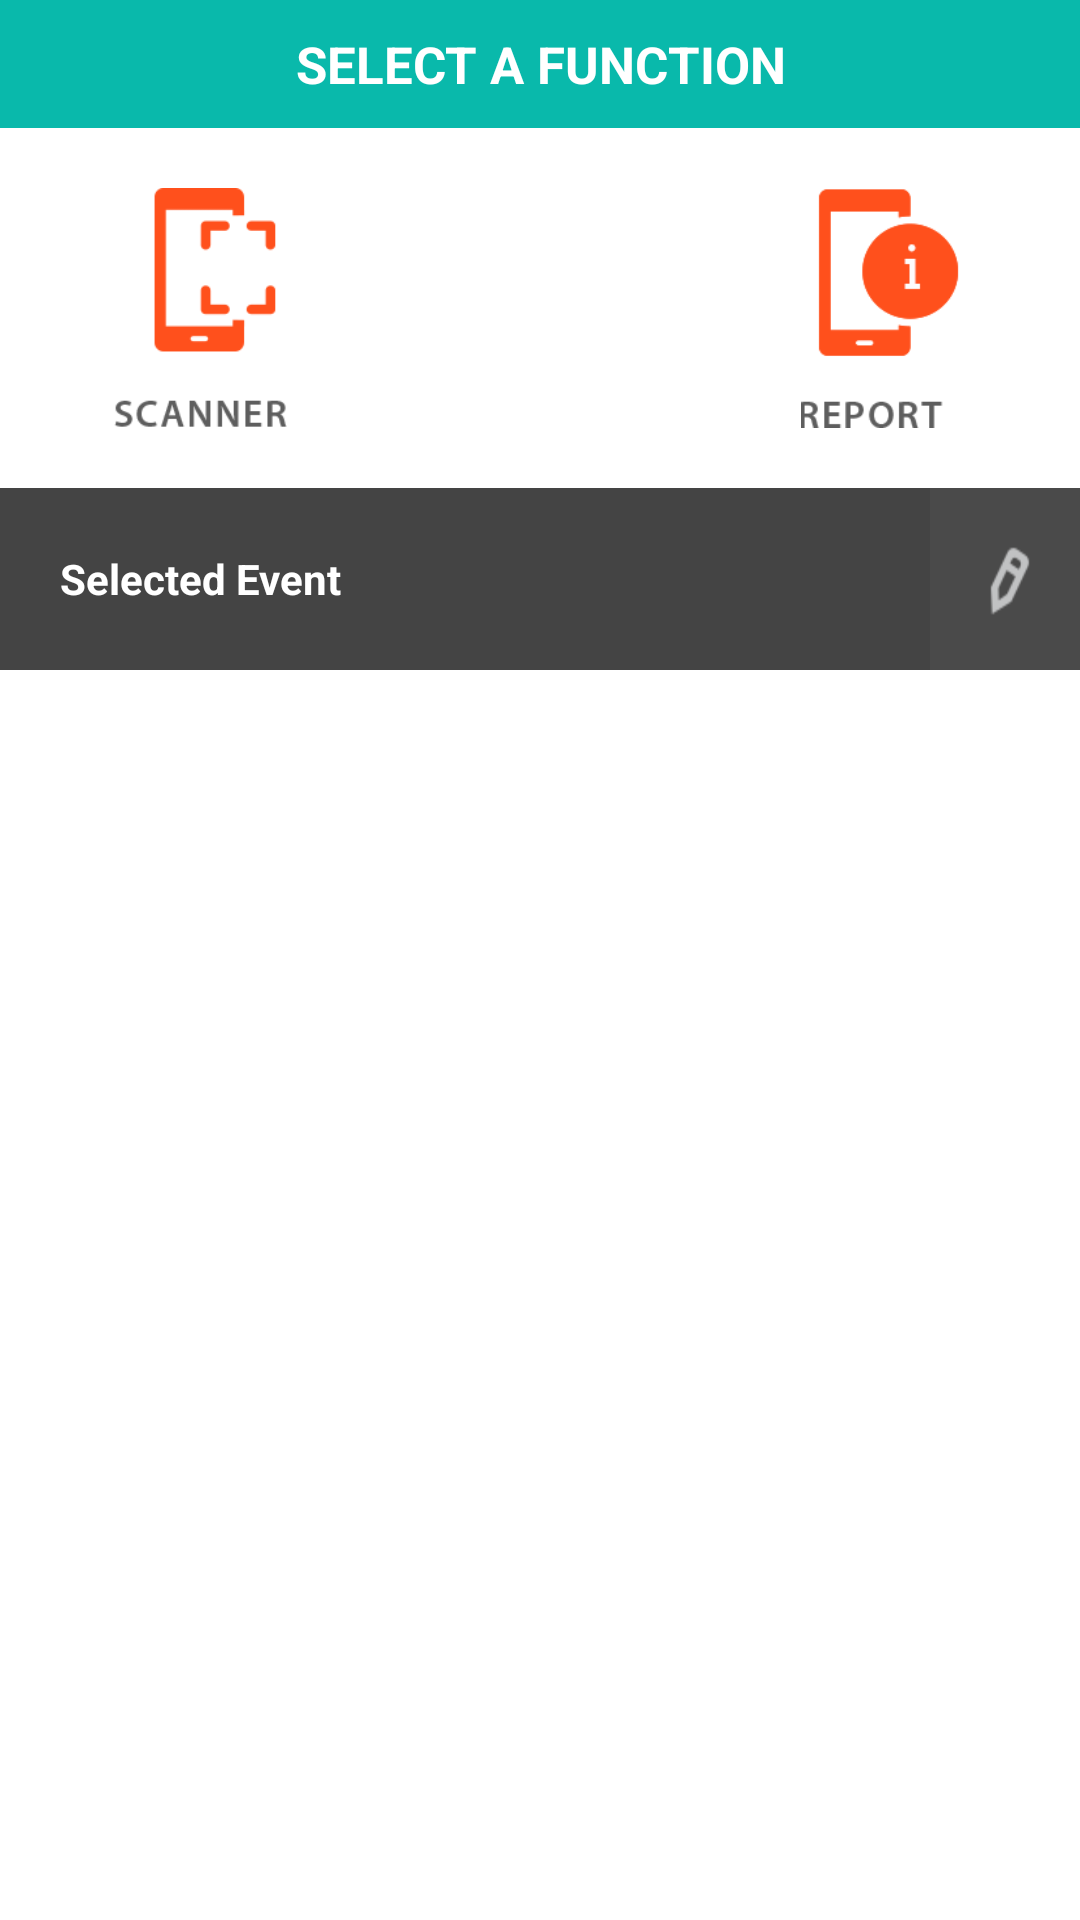

Produce the Android XML layout that renders to this screen, including the resource entries it uses.
<!-- AndroidManifest.xml: application theme AppTheme -->
<!-- res/layout/child_option.xml -->
<?xml version="1.0" encoding="utf-8"?>
<LinearLayout xmlns:android="http://schemas.android.com/apk/res/android"
    android:layout_width="match_parent"
    android:layout_height="match_parent"
    android:orientation="vertical" >

    <TextView
        android:id="@+id/label_TV"
        android:layout_width="match_parent"
        android:layout_height="wrap_content"
        android:background="#09B9AB"
        android:gravity="center_horizontal"
        android:padding="10dp"
        android:textSize="17sp"
        android:text="SELECT A FUNCTION"
        android:textColor="@android:color/white"
        android:textStyle="bold" />

    <LinearLayout
        android:layout_width="match_parent"
        android:layout_height="wrap_content"
        android:orientation="horizontal"
        android:padding="10dp"
        android:weightSum="3" >

        <ImageButton
            android:layout_width="0dip"
            android:layout_height="100dp"
            android:layout_weight="1"
            android:background="@null"
            android:onClick="onScanner"
            android:padding="10dp"
            android:scaleType="fitCenter"
            android:src="@drawable/scanner" />

        <ImageButton
            android:layout_width="0dip"
            android:layout_height="100dp"
            android:layout_weight="1"
            android:background="@null"
            android:onClick="onWillCall"
            android:padding="10dp"
            android:scaleType="fitCenter"
            android:src="@drawable/willcall" />

        <ImageButton
            android:layout_width="0dip"
            android:layout_height="100dp"
            android:layout_weight="1"
            android:background="@null"
            android:onClick="onReport"
            android:padding="10dp"
            android:scaleType="fitCenter"
            android:src="@drawable/report" />
    </LinearLayout>

    <RelativeLayout
        android:layout_width="match_parent"
        android:layout_height="wrap_content"
        android:background="@color/translucent_black" >

        <TextView
            android:id="@+id/event_selected_name_TV"
            android:layout_width="match_parent"
            android:layout_height="wrap_content"
            android:layout_centerVertical="true"
            android:layout_marginLeft="20dp"
            android:layout_toLeftOf="@+id/edit_IV"
            android:text="Selected Event"
            android:textColor="@android:color/white"
            android:textStyle="bold" />

        <ImageButton
            android:id="@+id/edit_IV"
            android:layout_width="50dp"
            android:layout_height="wrap_content"
            android:layout_alignParentRight="true"
            android:scaleType="fitXY"
            android:background="@null"
            android:onClick="onChangeEvent"
            android:src="@drawable/edit" />
    </RelativeLayout>

</LinearLayout>
<!-- resources referenced by this layout -->
<resources>
  <color name="translucent_black">#bb000000</color>
  <!-- drawable edit: png bitmap (drawable-hdpi, 2288 bytes) -->
  <!-- drawable report: png bitmap (drawable-hdpi, 3795 bytes) -->
  <!-- drawable scanner: png bitmap (drawable-hdpi, 3748 bytes) -->
  <style name="AppTheme" parent="AppBaseTheme">
          
      </style>
  <style name="AppBaseTheme" parent="android:Theme.Light">
          
      </style>
</resources>
